The GitHub repository khuonglaptri3/TickNets contains a labelled image folder "Mid224" with 5 categories: bird, cat, dog, frog, horse. Examples follow, each with its label.

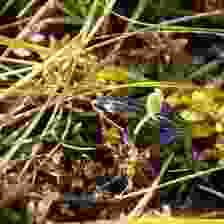
Label: frog

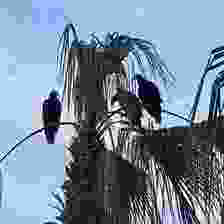
Label: bird

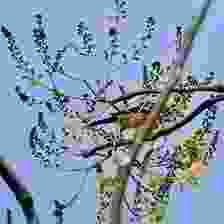
Label: bird

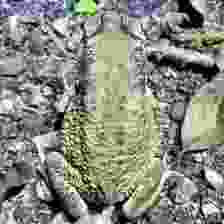
Label: frog

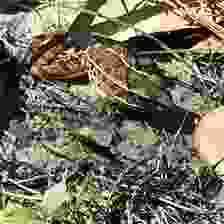
Label: frog

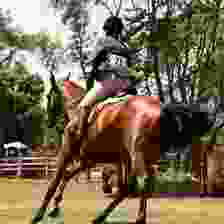
Label: horse
